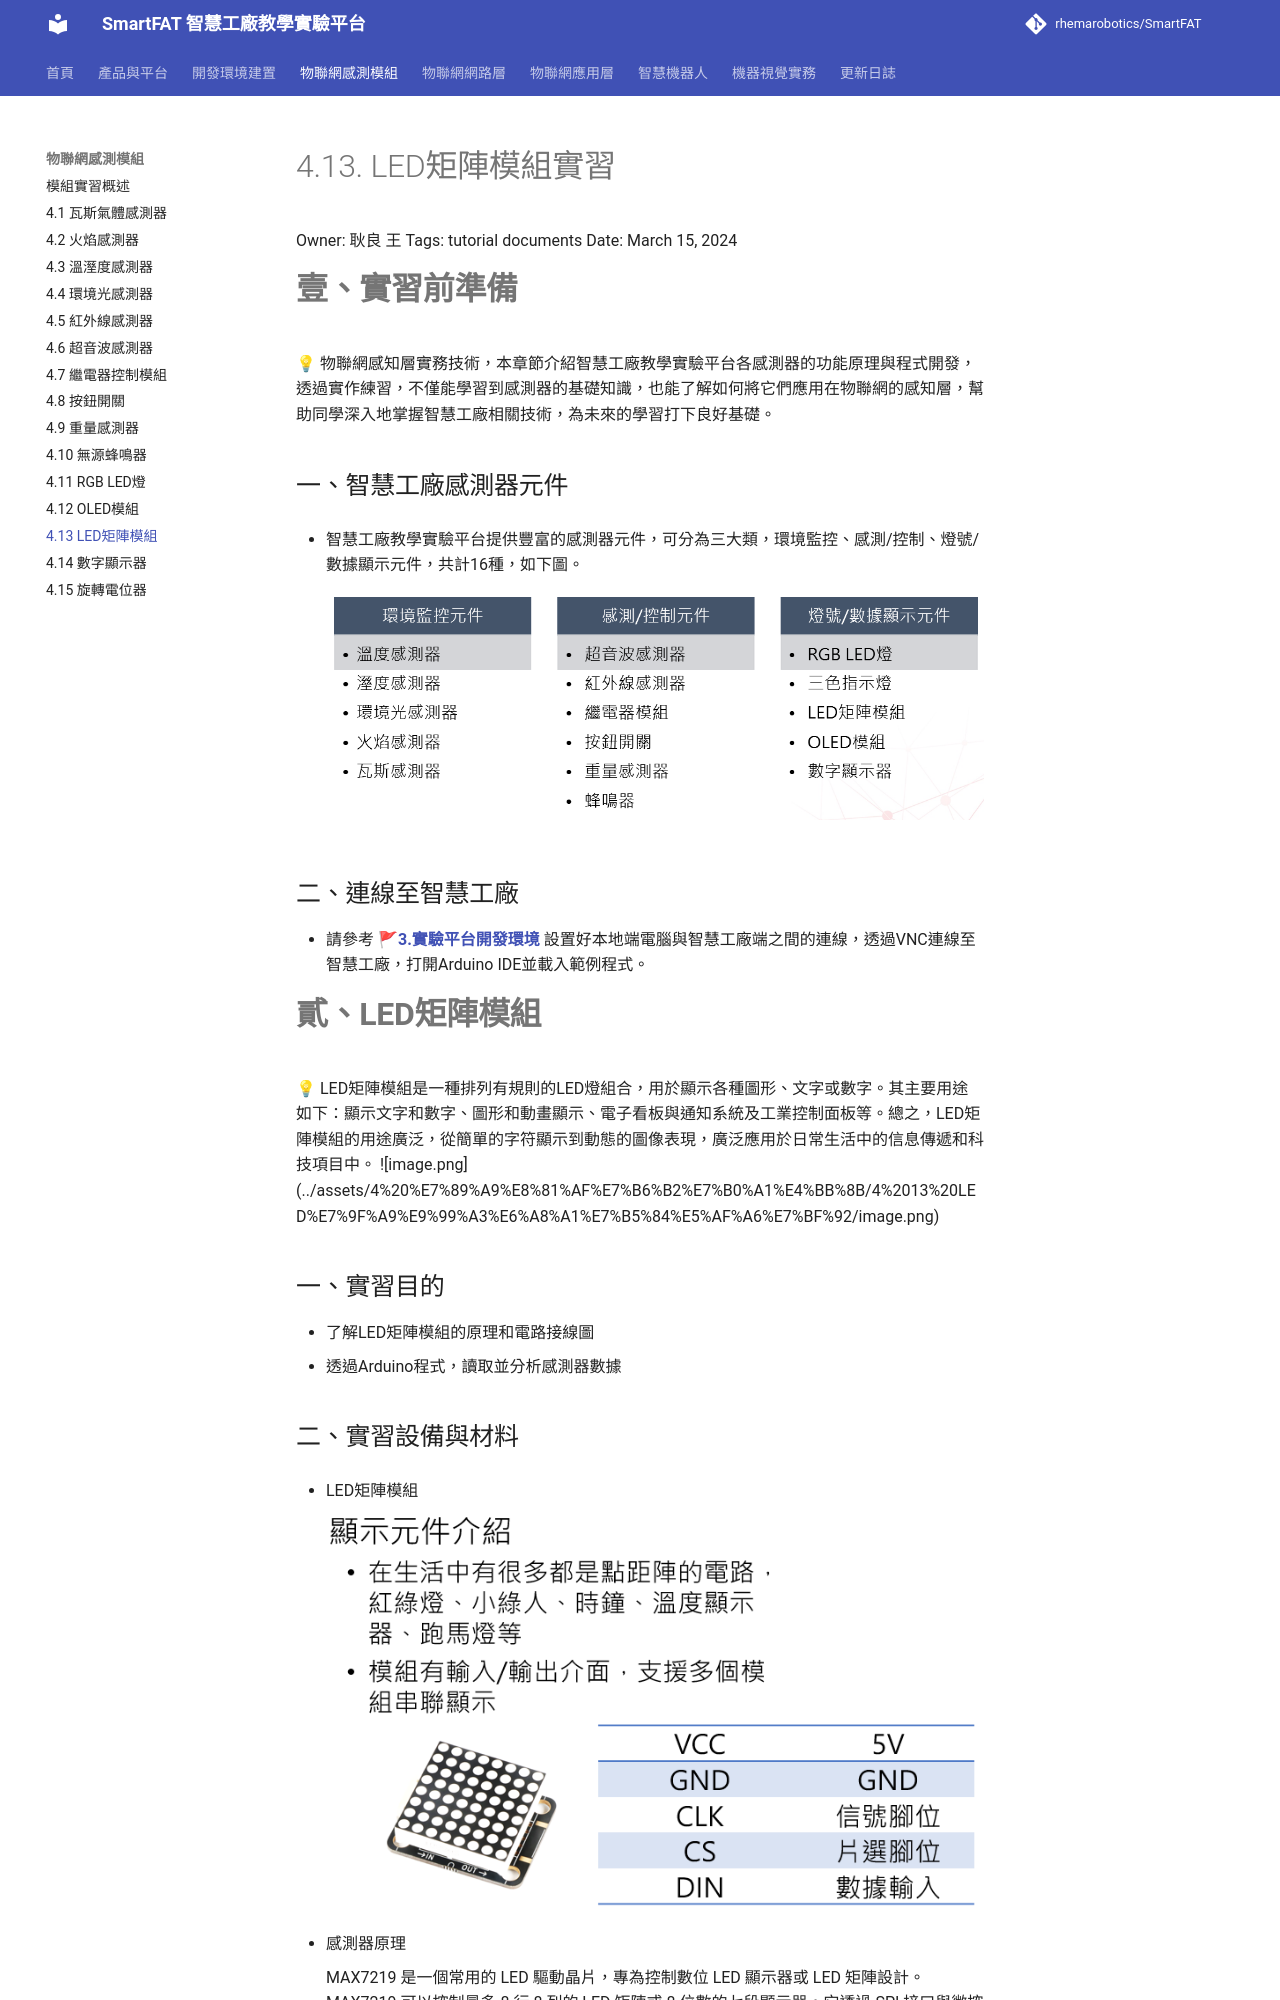

repository: rhemarobotics/SmartFAT · page: modules/led-matrix/index.html · generator: mkdocs

# 4.13. LED矩陣模組實習

Owner: 耿良 王
Tags: tutorial documents
Date: March 15, 2024

# **壹、實習前準備**

<aside>
💡 物聯網感知層實務技術，本章節介紹智慧工廠教學實驗平台各感測器的功能原理與程式開發，透過實作練習，不僅能學習到感測器的基礎知識，也能了解如何將它們應用在物聯網的感知層，幫助同學深入地掌握智慧工廠相關技術，為未來的學習打下良好基礎。

</aside>

## 一、智慧工廠感測器元件

- 智慧工廠教學實驗平台提供豐富的感測器元件，可分為三大類，環境監控、感測/控制、燈號/數據顯示元件，共計16種，如下圖。
    
    ![](../assets/4%20%E7%89%A9%E8%81%AF%E7%B6%B2%E7%B0%A1%E4%BB%8B/4%201%20%E7%93%A6%E6%96%AF%E6%B0%A3%E9%AB%94%E6%84%9F%E6%B8%AC%E5%99%A8%E5%AF%A6%E7%BF%92/image9.png)
    

## 二、連線至智慧工廠

- 請參考 🚩[**3.實驗平台開發環境**](../development/setup.md) 設置好本地端電腦與智慧工廠端之間的連線，透過VNC連線至智慧工廠，打開Arduino IDE並載入範例程式。

# **貳、LED矩陣模組**

<aside>
💡

LED矩陣模組是一種排列有規則的LED燈組合，用於顯示各種圖形、文字或數字。其主要用途如下：顯示文字和數字、圖形和動畫顯示、電子看板與通知系統及工業控制面板等。總之，LED矩陣模組的用途廣泛，從簡單的字符顯示到動態的圖像表現，廣泛應用於日常生活中的信息傳遞和科技項目中。

![image.png](../assets/4%20%E7%89%A9%E8%81%AF%E7%B6%B2%E7%B0%A1%E4%BB%8B/4%2013%20LED%E7%9F%A9%E9%99%A3%E6%A8%A1%E7%B5%84%E5%AF%A6%E7%BF%92/image.png)

</aside>

## 一、實習目的

- 了解LED矩陣模組的原理和電路接線圖
- 透過Arduino程式，讀取並分析感測器數據
